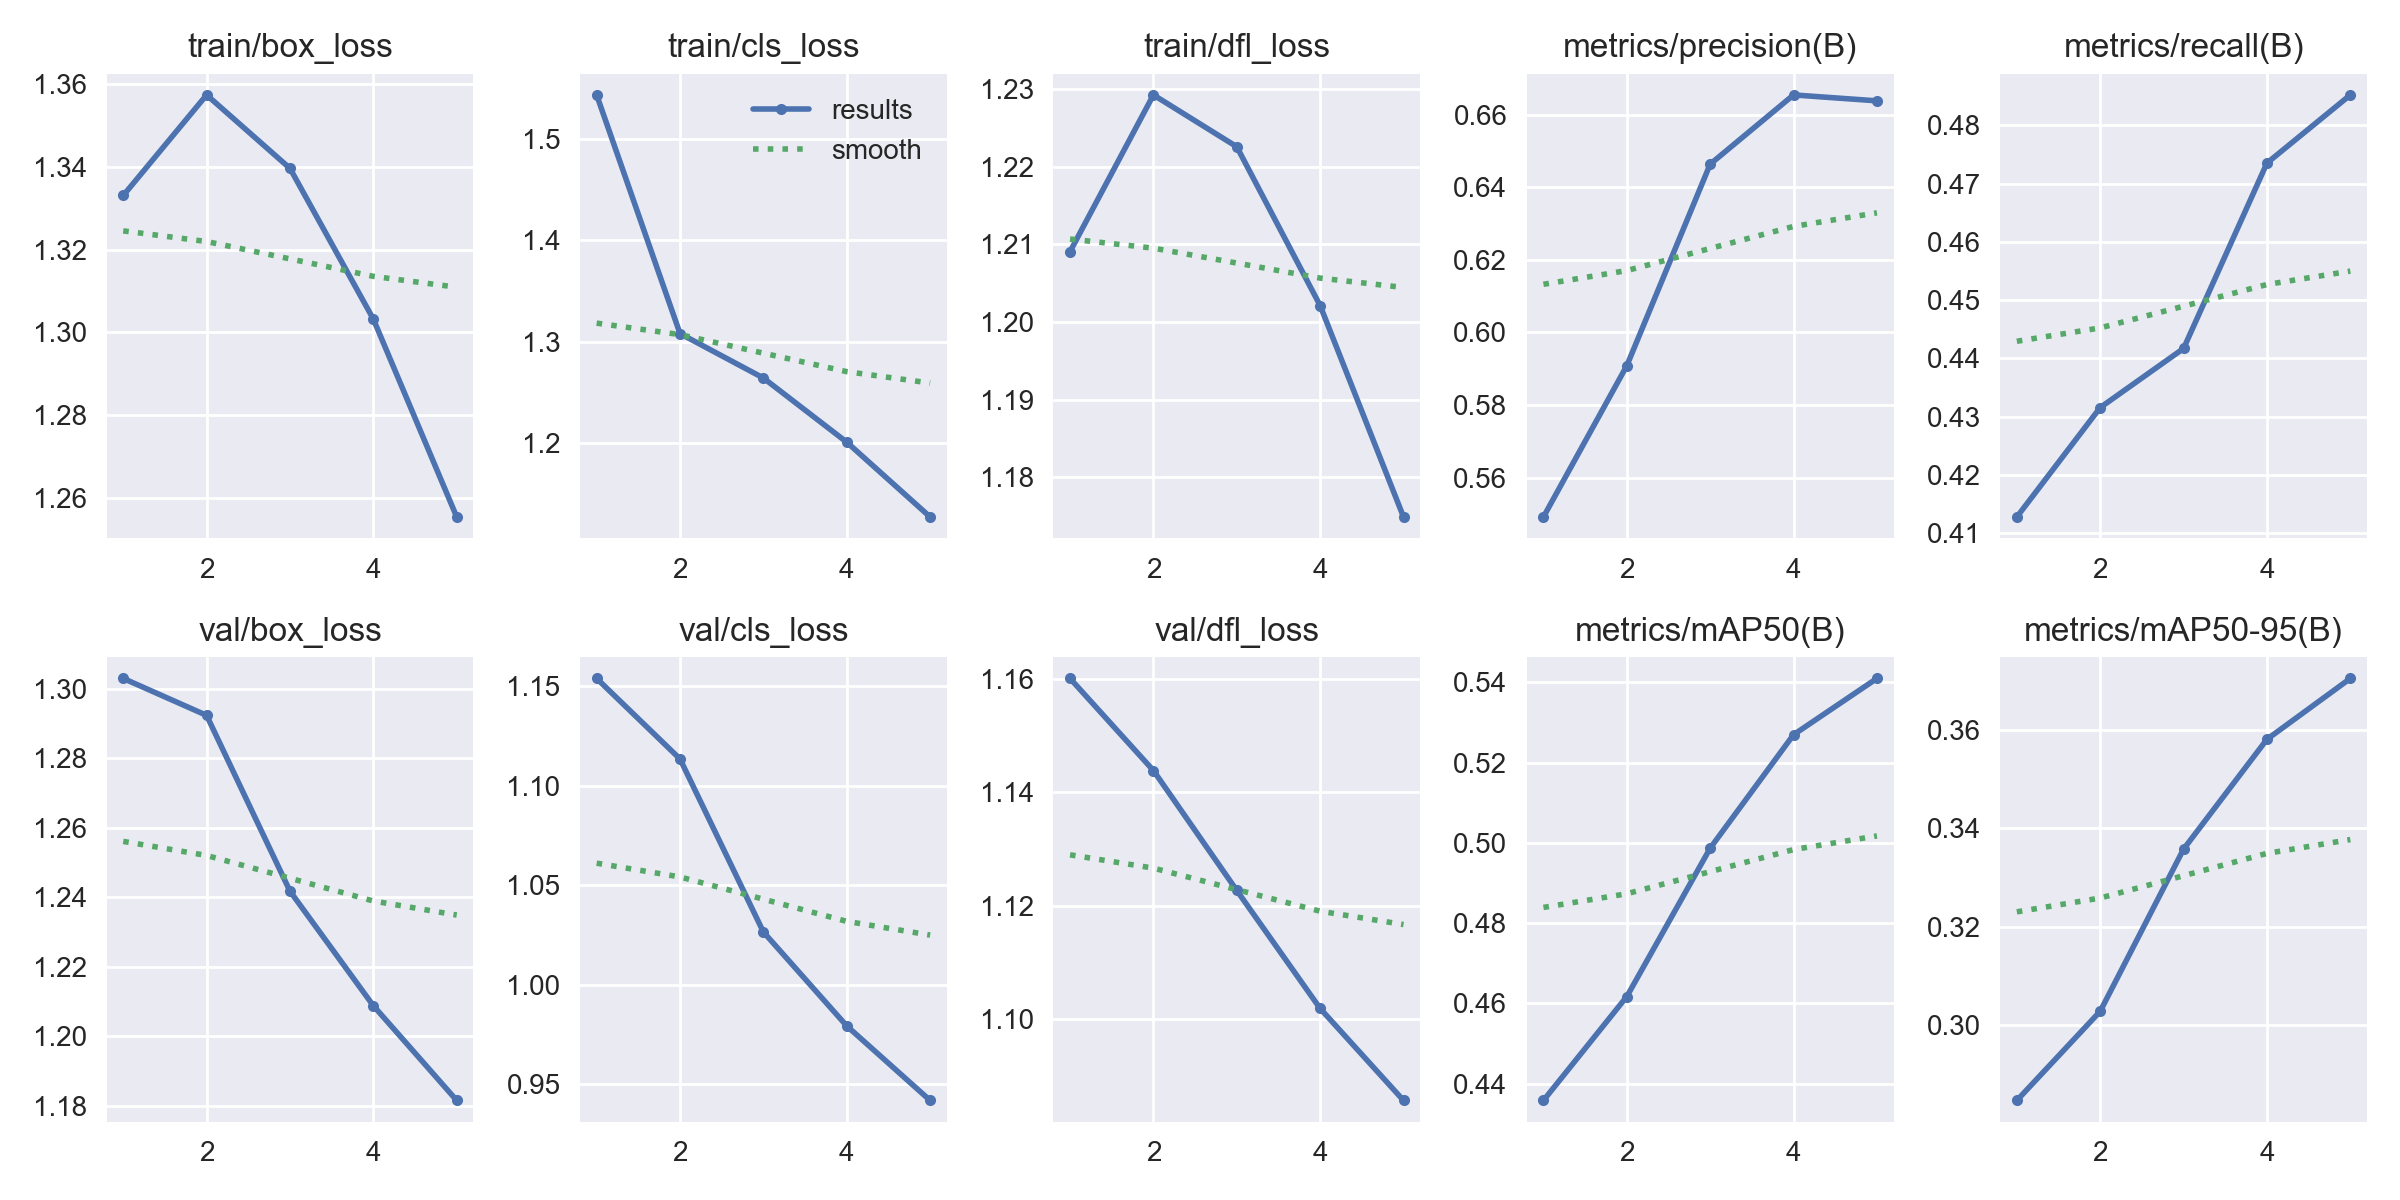

The file beside this chart, header and first rows:
epoch, time, train/box_loss, train/cls_loss, train/dfl_loss, metrics/precision(B), metrics/recall(B), metrics/mAP50(B), metrics/mAP50-95(B), val/box_loss, val/cls_loss, val/dfl_loss, lr/pg0, lr/pg1, lr/pg2
1, 149.3, 1.333, 1.543, 1.209, 0.5492, 0.4128, 0.4358, 0.2847, 1.303, 1.154, 1.16, 0.0002223, 0.0002223, 0.0002223
2, 291.8, 1.357, 1.308, 1.229, 0.5908, 0.4316, 0.4617, 0.3028, 1.292, 1.113, 1.144, 0.0003566, 0.0003566, 0.0003566
3, 424.7, 1.34, 1.264, 1.223, 0.6464, 0.4417, 0.4987, 0.3358, 1.242, 1.026, 1.123, 0.0004028, 0.0004028, 0.0004028
4, 554.8, 1.303, 1.201, 1.202, 0.6654, 0.4735, 0.527, 0.3581, 1.209, 0.9793, 1.102, 0.0002708, 0.0002708, 0.0002708
5, 688.7, 1.255, 1.127, 1.175, 0.6638, 0.4852, 0.541, 0.3705, 1.182, 0.9419, 1.086, 0.0001387, 0.0001387, 0.0001387
